Dataset: images (GitHub, mandeepsharma14/ai-product-quality-control-automation). Classes: blister, crack, crooked corner, delamination, good, scratch, thick paint, thin paint.

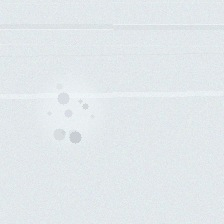
Label: thick paint

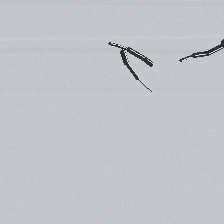
Label: crack

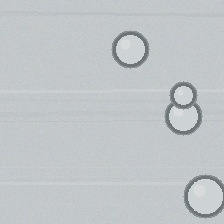
Label: blister

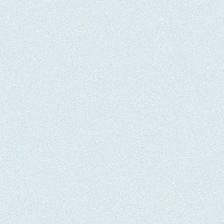
Label: good

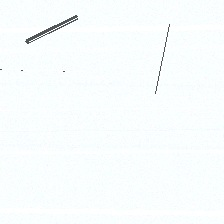
Label: scratch

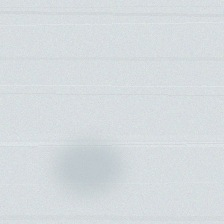
Label: thin paint
